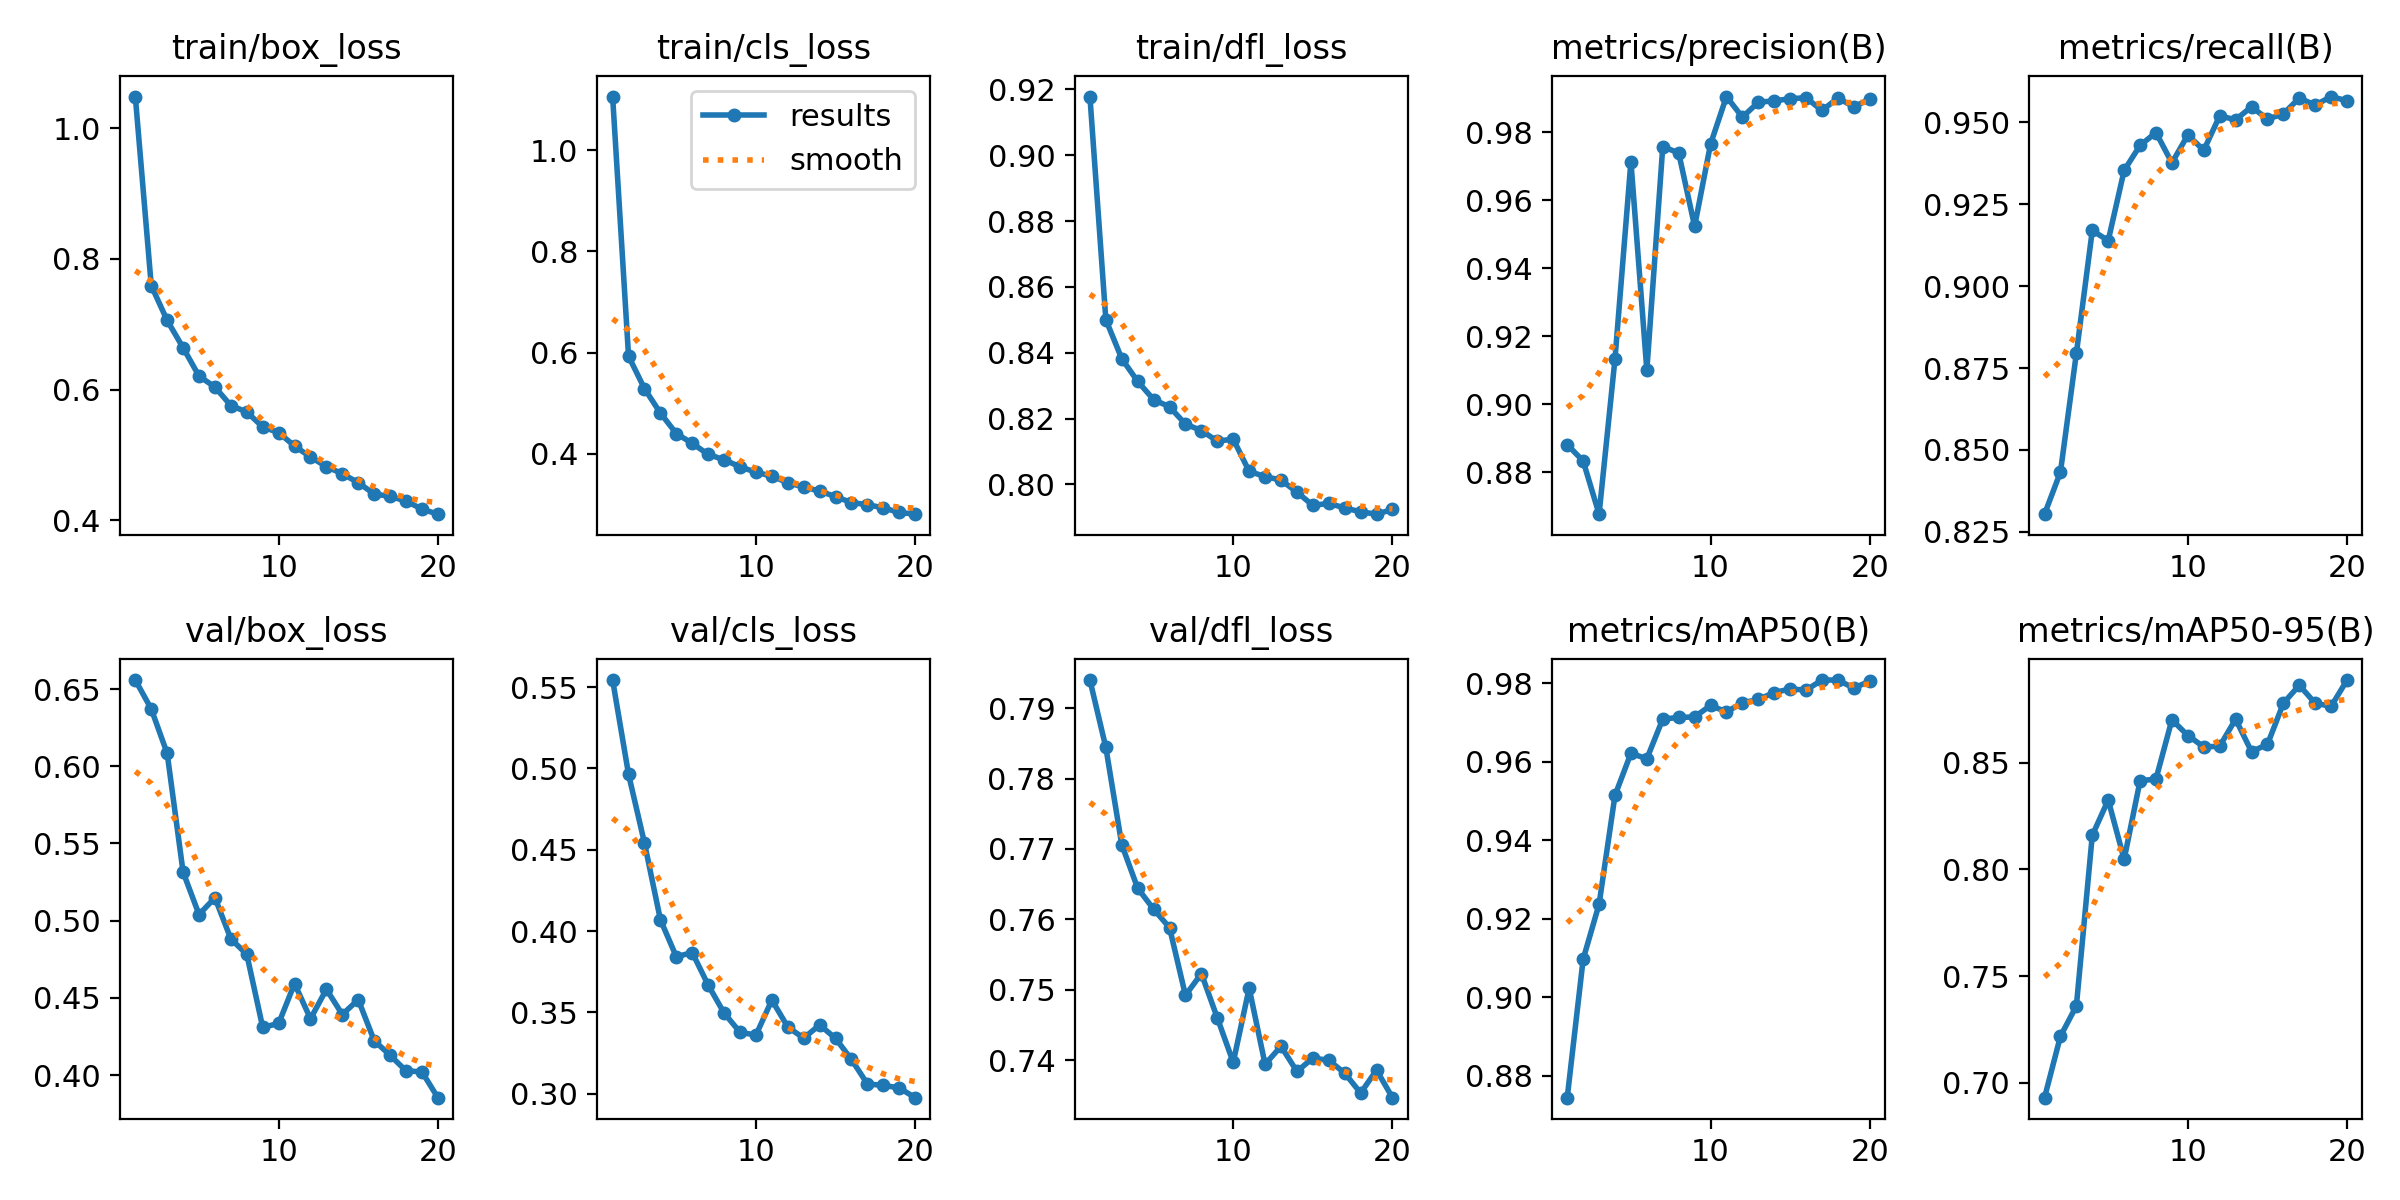

Source data for this figure (header and first rows):
epoch, time, train/box_loss, train/cls_loss, train/dfl_loss, metrics/precision(B), metrics/recall(B), metrics/mAP50(B), metrics/mAP50-95(B), val/box_loss, val/cls_loss, val/dfl_loss, lr/pg0, lr/pg1, lr/pg2
1, 37.71, 1.049, 1.106, 0.9178, 0.8881, 0.8304, 0.8744, 0.6931, 0.6558, 0.5544, 0.794, 0.0006634, 0.0006634, 0.0006634
2, 48.55, 0.7592, 0.5929, 0.85, 0.8833, 0.8433, 0.9097, 0.7219, 0.6371, 0.4964, 0.7844, 0.001264, 0.001264, 0.001264
3, 59.07, 0.7058, 0.5287, 0.8382, 0.8676, 0.8795, 0.9237, 0.7361, 0.6083, 0.4542, 0.7706, 0.001799, 0.001799, 0.001799
4, 69.34, 0.664, 0.4804, 0.8313, 0.9133, 0.917, 0.9515, 0.816, 0.5314, 0.407, 0.7644, 0.001703, 0.001703, 0.001703
5, 79.8, 0.6206, 0.4398, 0.8258, 0.9713, 0.9139, 0.9622, 0.8325, 0.504, 0.3842, 0.7614, 0.001604, 0.001604, 0.001604
6, 90.21, 0.6038, 0.4205, 0.8236, 0.91, 0.9353, 0.9608, 0.8047, 0.5148, 0.3868, 0.7588, 0.001505, 0.001505, 0.001505
7, 100.4, 0.5754, 0.3986, 0.8183, 0.9757, 0.943, 0.9709, 0.8415, 0.4882, 0.3668, 0.7492, 0.001406, 0.001406, 0.001406
8, 111.1, 0.5656, 0.388, 0.8164, 0.9739, 0.9469, 0.9713, 0.8424, 0.4782, 0.3496, 0.7523, 0.001307, 0.001307, 0.001307
9, 121.1, 0.5426, 0.3741, 0.8132, 0.9523, 0.9376, 0.9714, 0.8701, 0.4309, 0.3378, 0.746, 0.001208, 0.001208, 0.001208
10, 131.8, 0.5341, 0.3633, 0.8137, 0.9765, 0.9461, 0.9744, 0.8627, 0.4334, 0.336, 0.7397, 0.001109, 0.001109, 0.001109
11, 142.6, 0.5134, 0.3556, 0.804, 0.9905, 0.9415, 0.9727, 0.8574, 0.4592, 0.3576, 0.7502, 0.00101, 0.00101, 0.00101
12, 152.6, 0.4967, 0.3426, 0.8024, 0.9844, 0.952, 0.975, 0.8577, 0.4364, 0.341, 0.7394, 0.000911, 0.000911, 0.000911
13, 162.6, 0.4819, 0.334, 0.8013, 0.9888, 0.9508, 0.9759, 0.8704, 0.4556, 0.3341, 0.742, 0.000812, 0.000812, 0.000812
14, 172.7, 0.4711, 0.326, 0.7977, 0.9892, 0.9548, 0.9777, 0.8552, 0.4392, 0.3423, 0.7384, 0.000713, 0.000713, 0.000713
15, 182.7, 0.4574, 0.3151, 0.7936, 0.9898, 0.951, 0.9786, 0.8586, 0.4489, 0.334, 0.7403, 0.000614, 0.000614, 0.000614
16, 192.5, 0.44, 0.3032, 0.7942, 0.9901, 0.9526, 0.9783, 0.8779, 0.4223, 0.321, 0.74, 0.000515, 0.000515, 0.000515
17, 202.6, 0.4364, 0.2993, 0.7929, 0.9864, 0.9574, 0.9808, 0.8863, 0.4128, 0.3059, 0.7381, 0.000416, 0.000416, 0.000416
18, 212.8, 0.4291, 0.2927, 0.7917, 0.99, 0.9553, 0.9808, 0.8778, 0.4027, 0.3051, 0.7353, 0.000317, 0.000317, 0.000317
19, 222.7, 0.4169, 0.2838, 0.791, 0.9875, 0.9579, 0.9788, 0.8764, 0.4021, 0.3035, 0.7386, 0.000218, 0.000218, 0.000218
20, 232.6, 0.4091, 0.2804, 0.7924, 0.9897, 0.9566, 0.9806, 0.8887, 0.3854, 0.2975, 0.7347, 0.000119, 0.000119, 0.000119
